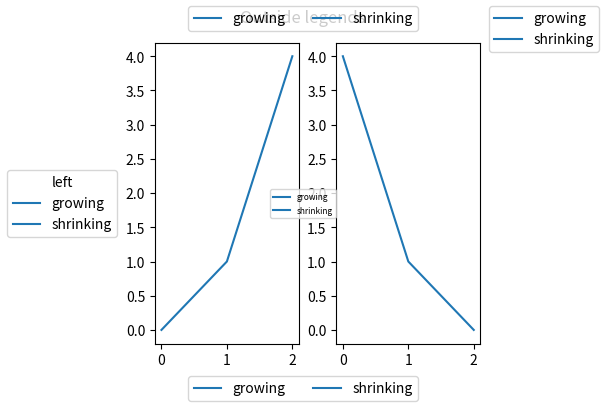

This chart was generated by the following Python code:
# Written by calculate-plot 0.1.0: this script draws the same figure with Matplotlib 3.11.2.
import locale

import matplotlib.pyplot as plt

# Text is shaped for the language of the locale: this is the one the figure was made with.
try:
    locale.setlocale(locale.LC_CTYPE, "C.UTF-8")
except locale.Error:
    locale.setlocale(locale.LC_CTYPE, "C")

fig, axs = plt.subplots(1, 2, layout='constrained', figsize=(6.0, 4.0))
axs[0].plot([0, 1, 2], [0, 1, 4], label='growing')
axs[1].plot([0, 1, 2], [4, 1, 0], label='shrinking')
fig.suptitle('Outside legends')
fig.legend(loc='outside right upper')
fig.legend(loc='outside lower center', ncols=2)
fig.legend(loc='outside upper center', ncols=2)
fig.legend(loc='outside left center', title='left')
fig.legend(loc='outside center', fontsize=6)

if __name__ == "__main__":
    plt.show()
